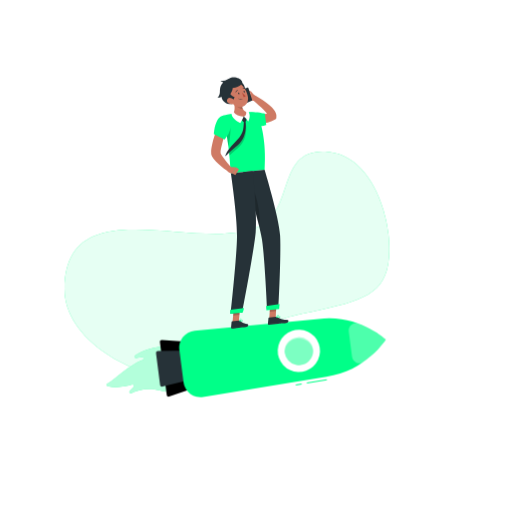
t = 0.00 s
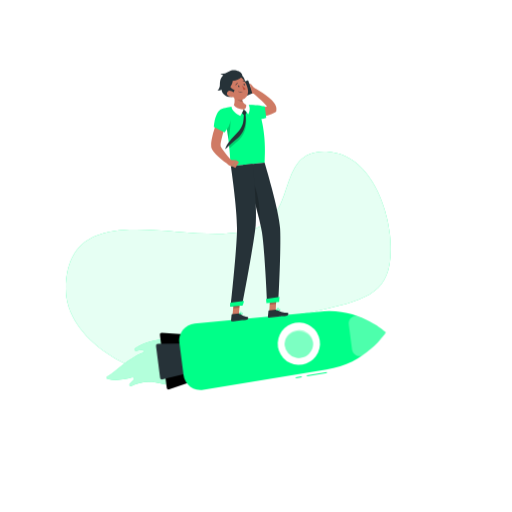
t = 1.05 s
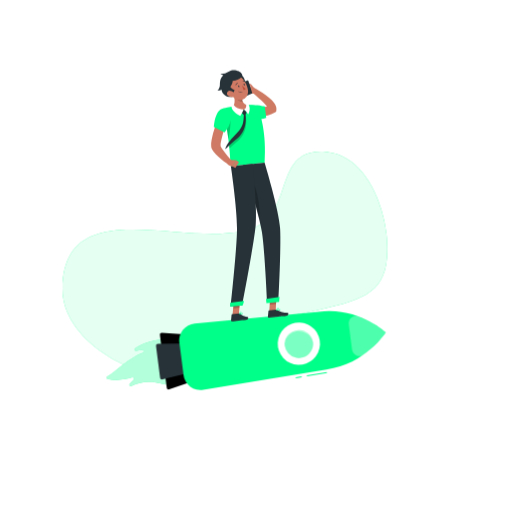
t = 1.95 s
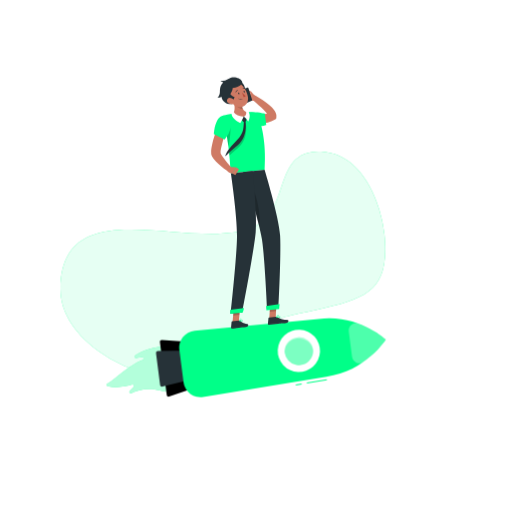
t = 3.00 s
t = 4.05 s: frame unchanged from t = 1.95 s, image omitted
t = 4.95 s: frame unchanged from t = 1.05 s, image omitted

The animated SVG that drew these frames (rendered in a browser with its animation timeline set to each time). Animation: 2 CSS @keyframes rules; one cycle of 6.00 s, repeats indefinitely.

<svg class="animated" id="freepik_stories-startup-life" xmlns="http://www.w3.org/2000/svg" viewBox="0 0 500 500" version="1.1" xmlns:xlink="http://www.w3.org/1999/xlink" xmlns:svgjs="http://svgjs.com/svgjs"><style>svg#freepik_stories-startup-life:not(.animated) .animable {opacity: 0;}svg#freepik_stories-startup-life.animated #freepik--background-simple--inject-677 {animation: 6s Infinite  linear shake;animation-delay: 0s;}svg#freepik_stories-startup-life.animated #freepik--Rocket--inject-677 {animation: 3s Infinite  linear floating;animation-delay: 0s;}svg#freepik_stories-startup-life.animated #freepik--Character--inject-677 {animation: 3s Infinite  linear floating;animation-delay: 0s;}            @keyframes shake {                10%, 90% {                    transform: translate3d(-1px, 0, 0);                  }                  20%, 80% {                    transform: translate3d(2px, 0, 0);                  }                  30%, 50%, 70% {                    transform: translate3d(-4px, 0, 0);                  }                  40%, 60% {                    transform: translate3d(4px, 0, 0);                  }            }                    @keyframes floating {                0% {                    opacity: 1;                    transform: translateY(0px);                }                50% {                    transform: translateY(-10px);                }                100% {                    opacity: 1;                    transform: translateY(0px);                }            }        .animator-hidden { display: none; }</style><g id="freepik--background-simple--inject-677" class="animable animator-active" style="transform-origin: 221.577px 259.037px;"><path d="M253.1,221C195,248.55,65.13,181.81,63,281.1,61.55,351.55,197.59,403,242.43,344.72c27.15-35.28,21-31.21,71-42.2,50.67-11.14,71-19.87,66-73.19-2.6-27.59-19.68-78-59.8-81.08C269.4,144.44,288.61,204.18,253.1,221Z" style="fill: #00FF88; transform-origin: 221.577px 259.037px;" id="elkrf277l34q8" class="animable"></path><g id="el3ov2p7vid5h"><path d="M253.1,221C195,248.55,65.13,181.81,63,281.1,61.55,351.55,197.59,403,242.43,344.72c27.15-35.28,21-31.21,71-42.2,50.67-11.14,71-19.87,66-73.19-2.6-27.59-19.68-78-59.8-81.08C269.4,144.44,288.61,204.18,253.1,221Z" style="fill: rgb(255, 255, 255); opacity: 0.9; transform-origin: 221.577px 259.037px;" class="animable" id="elbnfl2a17ho7"></path></g></g><g id="freepik--Shadow--inject-677" class="animable animator-hidden" style="transform-origin: 250px 416.24px;"><ellipse id="freepik--path--inject-677" cx="250" cy="416.24" rx="193.89" ry="11.32" style="fill: rgb(245, 245, 245); transform-origin: 250px 416.24px;" class="animable"></ellipse></g><g id="freepik--Rocket--inject-677" class="animable" style="transform-origin: 240.467px 349.305px;"><path d="M184.36,356.77c3.41,19.74-12.51,29.46-28,24.56-10.55-3.35-21-.78-28.08,2.6a1.36,1.36,0,0,1-1.61-2.1,48.9,48.9,0,0,1,3.81-4.07,1.34,1.34,0,0,0-1.33-2.25c-6.16,1.88-15.24,3.64-24,1.58a1.35,1.35,0,0,1-.38-2.48c8.75-5.18,22.1-18.79,34.61-23.21a1.35,1.35,0,0,0-.53-2.62,45.62,45.62,0,0,0-5.88.72,1.35,1.35,0,0,1-1-2.48C149.51,336.13,180,331.56,184.36,356.77Z" style="fill: #00FF88; transform-origin: 144.464px 361.168px;" id="eld255sdwh2u9" class="animable"></path><g id="elyfuigjicla"><path d="M184.36,356.77c3.41,19.74-12.51,29.46-28,24.56-10.55-3.35-21-.78-28.08,2.6a1.36,1.36,0,0,1-1.61-2.1,48.9,48.9,0,0,1,3.81-4.07,1.34,1.34,0,0,0-1.33-2.25c-6.16,1.88-15.24,3.64-24,1.58a1.35,1.35,0,0,1-.38-2.48c8.75-5.18,22.1-18.79,34.61-23.21a1.35,1.35,0,0,0-.53-2.62,45.62,45.62,0,0,0-5.88.72,1.35,1.35,0,0,1-1-2.48C149.51,336.13,180,331.56,184.36,356.77Z" style="fill: rgb(255, 255, 255); opacity: 0.7; transform-origin: 144.464px 361.168px;" class="animable" id="elrrpla2osmz"></path></g><path d="M162.84,385.58,156.14,334a1.91,1.91,0,0,1,2-2.14l32.5,2.32a1.9,1.9,0,0,1,1.75,1.65l5,38.79a1.9,1.9,0,0,1-1.28,2l-30.83,10.53A1.9,1.9,0,0,1,162.84,385.58Z" id="el3k09g7xg8bh" class="animable" style="transform-origin: 176.763px 359.545px;"></path><path d="M156.37,375.9l-4-30.94a1.9,1.9,0,0,1,1.85-2.14l37.32-.7a1.9,1.9,0,0,1,1.92,1.66l3,22.79a1.91,1.91,0,0,1-1.44,2.09l-36.26,8.84A1.91,1.91,0,0,1,156.37,375.9Z" style="fill: rgb(38, 50, 56); transform-origin: 174.415px 359.843px;" id="el34vr76x8gwg" class="animable"></path><g id="elshbuwo1onjc"><rect x="299.56" y="371.94" width="19.76" height="1.02" style="fill: #00FF88; transform-origin: 309.44px 372.45px; transform: rotate(-9.35deg);" class="animable" id="elaxqb3j4rmsv"></rect></g><g id="elj8w23040vh"><rect x="288.84" y="374.86" width="5.81" height="1.02" style="fill: #00FF88; transform-origin: 291.745px 375.37px; transform: rotate(-9.35deg);" class="animable" id="elyykgz173ibi"></rect></g><path d="M376.83,331.59s-26.89-25.19-65.41-20.2L190.09,322.86a16.64,16.64,0,0,0-14.94,18.71l4.12,31.8a16.64,16.64,0,0,0,19.22,14.28L318.74,367.8C357.25,362.81,376.83,331.59,376.83,331.59Z" style="fill: #00FF88; transform-origin: 275.921px 349.305px;" id="eld8hfb8sn5r" class="animable"></path><g id="el9jqgkall4ol"><path d="M376.83,331.59a0,0,0,0,1,0,0,86.69,86.69,0,0,1-21.74,21.83,7.22,7.22,0,0,1-11.3-5l-3.2-24.75a7.21,7.21,0,0,1,9.67-7.68A86.33,86.33,0,0,1,376.83,331.59Z" style="fill: rgb(255, 255, 255); opacity: 0.3; transform-origin: 358.68px 335.13px;" class="animable" id="eleyvmo2dyyz"></path></g><g id="el5onme63n63s"><circle cx="291.89" cy="342.6" r="20.66" style="fill: rgb(255, 255, 255); transform-origin: 291.89px 342.6px; transform: rotate(-87.44deg);" class="animable" id="elix26jhw05ya"></circle></g><g id="elw93yc72eoks"><path d="M305.8,343.72a14,14,0,0,1-12.12,12.73c-.2,0-.41.05-.62.06a13.88,13.88,0,0,1-2.66,0c-.31,0-.63-.07-.93-.12l-.67-.13a14,14,0,0,1-10.75-11.83,15,15,0,0,1-.11-2,14,14,0,0,1,27.79-1.59A13.52,13.52,0,0,1,305.8,343.72Z" style="fill: #00FF88; opacity: 0.3; transform-origin: 291.892px 342.861px;" class="animable" id="elcjw3vv64r49"></path></g><g id="ell8bsie9siq"><path d="M305.8,343.72a14,14,0,0,1-12.12,12.73c-.2,0-.41.05-.62.06a14.74,14.74,0,0,1-2.66,0c-.31,0-.63-.07-.93-.12l-.67-.13a14,14,0,0,1-10.75-11.83,15,15,0,0,1-.11-2A13.35,13.35,0,0,1,290,330.52c7.65-.91,14.66,4.16,15.68,11.32A13.35,13.35,0,0,1,305.8,343.72Z" style="fill: #00FF88; opacity: 0.3; transform-origin: 291.87px 343.492px;" class="animable" id="elpvld0mqpucl"></path></g></g><g id="freepik--Character--inject-677" class="animable" style="transform-origin: 243.928px 198.184px;"><polygon points="262.87 311.38 269.12 310.76 270 296.48 263.75 297.1 262.87 311.38" style="fill: rgb(207, 122, 100); transform-origin: 266.435px 303.93px;" id="eltz9ciixng3f" class="animable"></polygon><polygon points="226.99 315.09 233.14 314.48 234.45 299.95 228.3 300.56 226.99 315.09" style="fill: rgb(207, 122, 100); transform-origin: 230.72px 307.52px;" id="elmgn76v7kdxb" class="animable"></polygon><path d="M233.49,313.1l-6.92.69a.53.53,0,0,0-.47.47l-.53,5.58a.93.93,0,0,0,1,1c2.41-.28,3.56-.54,6.6-.84,1.87-.19,4.38-.36,7-.62s2.61-2.84,1.52-3c-4.87-.56-5.47-1.84-7.16-3.05A1.53,1.53,0,0,0,233.49,313.1Z" style="fill: rgb(38, 50, 56); transform-origin: 233.974px 316.964px;" id="elybxpcoaaocd" class="animable"></path><path d="M269.3,309.47l-6.72.68a.51.51,0,0,0-.47.47l-.53,5.58a.92.92,0,0,0,1,1c2.42-.28,5.9-.78,8.95-1.08,3.57-.36,3.59-.17,7.77-.59,2.52-.26,2.9-2.88,1.82-3-4.95-.57-5.81-.59-10.3-2.73A3,3,0,0,0,269.3,309.47Z" style="fill: rgb(38, 50, 56); transform-origin: 271.632px 313.335px;" id="ely3d8ljoucq8" class="animable"></path><path d="M245.33,110.94c1.56.14,3.32.31,5,.39s3.36.14,5,.14a41.78,41.78,0,0,0,4.73-.28,12.67,12.67,0,0,0,3.62-.93l-1.84,2.82c0,.33.07.33,0,.13a4,4,0,0,0-.36-.88,14.59,14.59,0,0,0-1.65-2.4,53.85,53.85,0,0,0-4.63-4.89c-1.68-1.61-3.45-3.17-5.24-4.72s-3.65-3.09-5.45-4.58L246.91,92c2.23,1.14,4.33,2.38,6.45,3.67s4.16,2.69,6.18,4.19a51.48,51.48,0,0,1,5.89,5,23.34,23.34,0,0,1,2.75,3.35,11.38,11.38,0,0,1,1.22,2.37,7.66,7.66,0,0,1,.46,3.68l-.22,1.76L268,117.11a18,18,0,0,1-6.48,2.53,38.07,38.07,0,0,1-6,.74c-1.94.11-3.85.09-5.74,0s-3.72-.23-5.72-.53Z" style="fill: rgb(206, 122, 99); transform-origin: 256.988px 106.228px;" id="el6tb40ly393" class="animable"></path><path d="M249,94l-3.68-4.61L242.56,96s3.34,3.93,6.88,2Z" style="fill: rgb(207, 122, 100); transform-origin: 246px 93.9616px;" id="elqwqr4xzed5i" class="animable"></path><polygon points="240.44 86.97 239.82 94.47 242.56 95.95 245.31 89.37 240.44 86.97" style="fill: rgb(207, 122, 100); transform-origin: 242.565px 91.46px;" id="elwcivat0v4b" class="animable"></polygon><path d="M235.93,87.93l5.6-2.32a.71.71,0,0,1,1,.4l3.61,11.51a.88.88,0,0,1-.53,1l-5.6,2.32a.71.71,0,0,1-1-.4L235.4,89A.88.88,0,0,1,235.93,87.93Z" style="fill: rgb(38, 50, 56); transform-origin: 240.762px 93.225px;" id="elvyw48j9t7gp" class="animable"></path><path d="M239.23,121.92c4.07,4.92,20.75.31,20.75.31L258.57,111s-4.21-1.26-12.56-1.52C237.45,109.17,234.77,116.53,239.23,121.92Z" style="fill: #00FF88; transform-origin: 248.54px 116.83px;" id="elhcinz3gzlrh" class="animable"></path><g id="elws2rfy72mpm"><polygon points="270 296.49 269.54 303.85 263.3 304.47 263.75 297.11 270 296.49" style="opacity: 0.2; transform-origin: 266.65px 300.48px;" class="animable" id="elpg3r5uqml4"></polygon></g><g id="el46shiv2w3p6"><polygon points="228.29 300.57 234.45 299.95 233.77 307.44 227.62 308.06 228.29 300.57" style="opacity: 0.2; transform-origin: 231.035px 304.005px;" class="animable" id="el9n7n6pxz8w8"></polygon></g><path d="M252.05,112.57c2.42,6.28,8.36,25,6.29,53.26l-32.92,3.31c-.86-5-1-32.49-8.88-55.76a86.6,86.6,0,0,1,10.85-2.49,121.57,121.57,0,0,1,14-1.41,61.39,61.39,0,0,1,7.17.41A4.24,4.24,0,0,1,252.05,112.57Z" style="fill: #00FF88; transform-origin: 237.655px 139.31px;" id="elvxxki9z2bkj" class="animable"></path><g id="ela8k3h2qcffd"><path d="M239.4,117.7l-1.29.17c.13,11,.29,14-9.64,24.28a42.94,42.94,0,0,0-4.86,5.92c.13,1.3.26,2.56.38,3.78,2.57-2.35,6-5.43,8.56-7.57C244.1,134.64,239.73,117.56,239.4,117.7Z" style="opacity: 0.2; transform-origin: 232.046px 134.775px;" class="animable" id="elyvybvb2n4al"></path></g><g id="eldud389qbx"><path d="M224.43,118.53c1,3.85,1,13.33-1.4,24.51a159.64,159.64,0,0,0-5.73-27.34v0C219.43,115.21,223.45,114.92,224.43,118.53Z" style="opacity: 0.2; transform-origin: 221.18px 129.226px;" class="animable" id="eleancugz3lk8"></path></g><path d="M227.58,97.65c1.45,4.4,2.59,9.92-.19,13.24,0,0,2.38,4.37,10.75,3.53,7.64-.77,3.25-4.94,3.25-4.94-5.18-.69-5.69-6.91-5.25-10.49Z" style="fill: rgb(207, 122, 100); transform-origin: 235.018px 106.089px;" id="elw41qznyonw" class="animable"></path><path d="M238.5,114l2,1.82a.55.55,0,0,1,.17.51l-.41,1.83a.49.49,0,0,1-.42.39l-1.95.29a.54.54,0,0,1-.49-.18l-1.34-1.6a.53.53,0,0,1,0-.65l1.67-2.34A.53.53,0,0,1,238.5,114Z" style="fill: rgb(38, 50, 56); transform-origin: 238.314px 116.356px;" id="elvvn2m8sq76" class="animable"></path><path d="M237.88,113.94a28.51,28.51,0,0,1-3.29,6.17s-8.13-3.7-8.62-9a.58.58,0,0,1,.22-.51c.31-.24.87-.68,1.4-1.12a.56.56,0,0,1,.86.13C229.1,110.76,231.2,113,237.88,113.94Z" style="fill: rgb(255, 255, 255); transform-origin: 231.924px 114.722px;" id="elgvk9la5nigu" class="animable"></path><path d="M238.17,113.88a15.62,15.62,0,0,1,4.17,4.75,10.58,10.58,0,0,0,.72-9,.62.62,0,0,0-.4-.36c-.35-.09-1-.25-1.67-.38a.58.58,0,0,0-.67.64A4,4,0,0,1,238.17,113.88Z" style="fill: rgb(255, 255, 255); transform-origin: 240.956px 113.756px;" id="el8lom05m1yry" class="animable"></path><path d="M239.34,117.63c.32-.14,3.56,15.16-7.62,24.45-4.56,3.79-11.89,10.56-11.88,10.55.68-2.69,2.82-6.84,8.19-12.28,9.71-9.83,9.7-12.5,10.1-22.5Z" style="fill: rgb(38, 50, 56); transform-origin: 229.929px 135.13px;" id="el68kaxmefty6" class="animable"></path><g id="elf3jxf8d9hgc"><path d="M236.14,99a13.61,13.61,0,0,0,1,7.37,8,8,0,0,1-2.33-.46c-3-1-4.65-3-6.5-6-.21-.79-.44-1.55-.68-2.29Z" style="opacity: 0.2; transform-origin: 232.385px 101.995px;" class="animable" id="elawvjua8jjf"></path></g><path d="M232.77,84c1.19-9.41,8.11.55,6.19,5.23C237.78,92.09,232.48,86.27,232.77,84Z" style="fill: rgb(38, 50, 56); transform-origin: 236.027px 85.0497px;" id="ell4hvswx5p98" class="animable"></path><path d="M223.25,92.54c2.37,5.72,3.47,9.19,7.43,11.23,5.95,3.09,12.16-1.91,11.52-8.19-.57-5.65-4.35-14.06-10.81-14.54A8.18,8.18,0,0,0,223.25,92.54Z" style="fill: rgb(207, 122, 100); transform-origin: 232.39px 92.8607px;" id="elgz4qeuzjfiq" class="animable"></path><path d="M225.92,98.07a4,4,0,0,0,3.18-2.93,9.82,9.82,0,0,1-4.27-3.32s2.54-3.65,2.27-5.76c3.26,0,10.9-3.15,9.17-6.63s-8.59-5.21-12.59-2.75a14.92,14.92,0,0,1-8.56,2.59,10,10,0,0,0,2.93,1.16,11.23,11.23,0,0,0-3.37,8.5c.19,4.47-2.24,6.27-2.24,6.27s3,.45,3.92-.87c-.41,1.46,2.06,6.58,7.49,7.29C229.93,102.41,225.92,98.07,225.92,98.07Z" style="fill: rgb(38, 50, 56); transform-origin: 224.481px 88.6208px;" id="el9sz83braarb" class="animable"></path><path d="M223.43,100.81c2.25,1,4,1.34,5.16.66s.83-3-.65-4.33c-1.33-1.17-3.95-2.28-5.47-1S221.11,99.75,223.43,100.81Z" style="fill: rgb(207, 122, 100); transform-origin: 225.384px 98.6968px;" id="el0ezs60iszn1s" class="animable"></path><path d="M258.34,165.83S272.5,212.39,273.5,230c1.1,19.27-1.68,70.48-1.68,70.48l-11.13,1.13s-2.08-48.76-4.9-67.62c-3.06-20.47-18.43-66-18.43-66Z" style="fill: rgb(38, 50, 56); transform-origin: 255.559px 233.72px;" id="elqoem8yjsfta" class="animable"></path><g id="elph9f71lfec"><path d="M248.59,187.78,246.84,198c2.45,8.27,4.9,17.08,6.69,24.73A95.68,95.68,0,0,0,248.59,187.78Z" style="opacity: 0.2; transform-origin: 250.234px 205.255px;" class="animable" id="el2fm2b79qvm5"></path></g><path d="M259.77,298.83s.36,4.11.36,4.11l12.45-1.25.36-4.65Z" style="fill: #00FF88; transform-origin: 266.355px 299.99px;" id="elo6g02x6bb7d" class="animable"></path><path d="M246.66,167s4.61,41.63,3,59.6c-1.79,19.67-13.18,78.51-13.18,78.51l-11.27,1.13s6.2-56.74,6.2-76c0-20.95-6-61.06-6-61.06Z" style="fill: rgb(38, 50, 56); transform-origin: 237.606px 236.62px;" id="elqkg874jj5ws" class="animable"></path><path d="M224.82,302.64s-.16,3.87-.16,3.87l12.39-1.25,1.26-4.38Z" style="fill: #00FF88; transform-origin: 231.485px 303.695px;" id="el89kmlube1la" class="animable"></path><path d="M232.58,91.32c.16.48.55.78.85.68s.43-.57.26-1-.54-.78-.85-.68S232.41,90.84,232.58,91.32Z" style="fill: rgb(38, 50, 56); transform-origin: 233.134px 91.161px;" id="el457etihgt65" class="animable"></path><path d="M237.9,89.59c.16.48.55.78.85.68s.43-.57.26-1-.54-.78-.85-.68S237.74,89.12,237.9,89.59Z" style="fill: rgb(38, 50, 56); transform-origin: 238.456px 89.431px;" id="elsdt4sku6gzj" class="animable"></path><path d="M236.29,90.38a18.65,18.65,0,0,0,3.65,3.33,2.78,2.78,0,0,1-2.1,1.16Z" style="fill: rgb(186, 77, 60); transform-origin: 238.115px 92.625px;" id="elqrkw6cla12s" class="animable"></path><path d="M236.66,96.82a.15.15,0,0,0,.08-.19.16.16,0,0,0-.19-.09,4,4,0,0,1-3.56-.37.15.15,0,0,0-.21,0,.16.16,0,0,0,0,.21A4.2,4.2,0,0,0,236.66,96.82Z" style="fill: rgb(38, 50, 56); transform-origin: 234.745px 96.6161px;" id="eljtvoal8w0tr" class="animable"></path><path d="M230.38,90.11a.29.29,0,0,0,.18-.18A2.24,2.24,0,0,1,232,88.42a.28.28,0,0,0,.2-.36.3.3,0,0,0-.36-.21A2.81,2.81,0,0,0,230,89.73a.3.3,0,0,0,.38.38Z" style="fill: rgb(38, 50, 56); transform-origin: 231.099px 88.9835px;" id="elmbu14fak6y" class="animable"></path><path d="M239.63,86.91a.28.28,0,0,0,.11-.08.3.3,0,0,0,0-.41,3,3,0,0,0-2.58-.77.29.29,0,0,0-.2.36.29.29,0,0,0,.36.21h0a2.37,2.37,0,0,1,2,.63A.3.3,0,0,0,239.63,86.91Z" style="fill: rgb(38, 50, 56); transform-origin: 238.385px 86.2668px;" id="el0oh4e7m0pys" class="animable"></path><path d="M212.62,123.53l8.38,3.39s-6.9,20.52-5.41,23.3c2,3.78,7.41,9.81,10.62,13.82a8.68,8.68,0,0,1-2,4.07c-6.74-3.2-17.36-13.25-17.91-17.1C205.09,142.23,212.62,123.53,212.62,123.53Z" style="fill: rgb(207, 122, 100); transform-origin: 216.189px 145.82px;" id="el9xk485bj5vm" class="animable"></path><path d="M216.54,113.38c-6.85,2.22-7.81,17.45-7.81,17.45l10.6,5.44a31.43,31.43,0,0,0,6.4-12.49C227.58,116.05,222.56,111.43,216.54,113.38Z" style="fill: #00FF88; transform-origin: 217.425px 124.602px;" id="el6ghcb8rp2s8" class="animable"></path><path d="M235.66,314a1.79,1.79,0,0,0,1.14-.43.86.86,0,0,0,.21-.8.48.48,0,0,0-.3-.38c-.72-.28-2.56,1.13-2.77,1.29a.16.16,0,0,0,0,.16.13.13,0,0,0,.12.1A6.67,6.67,0,0,0,235.66,314Zm.75-1.36a.43.43,0,0,1,.2,0,.19.19,0,0,1,.11.16.6.6,0,0,1-.13.55,3,3,0,0,1-2.17.33A5.81,5.81,0,0,1,236.41,312.6Z" style="fill: #00FF88; transform-origin: 235.477px 313.188px;" id="elgxo1s83zrpv" class="animable"></path><path d="M234.05,313.91s0,0,.07,0c.6-.41,1.66-1.88,1.44-2.55a.49.49,0,0,0-.51-.33.78.78,0,0,0-.6.25c-.64.65-.56,2.44-.56,2.51a.13.13,0,0,0,.08.13Zm.93-2.62h.07c.19,0,.22.09.23.12.13.4-.53,1.5-1.1,2a3.41,3.41,0,0,1,.49-2A.49.49,0,0,1,235,311.29Z" style="fill: #00FF88; transform-origin: 234.738px 312.474px;" id="elu95c52q3w98" class="animable"></path><path d="M272,310.29a2.24,2.24,0,0,0,1.44-.53.77.77,0,0,0,.19-.73.51.51,0,0,0-.29-.37c-.8-.34-3.12,1.16-3.38,1.33a.17.17,0,0,0-.06.16.15.15,0,0,0,.13.11A10.59,10.59,0,0,0,272,310.29Zm.95-1.39a.6.6,0,0,1,.28,0,.18.18,0,0,1,.11.15.51.51,0,0,1-.12.48c-.33.38-1.34.53-2.73.45A8,8,0,0,1,273,308.9Z" style="fill: #00FF88; transform-origin: 271.776px 309.466px;" id="el83gx61l4x8j" class="animable"></path><path d="M270.06,310.26l.06,0c.7-.4,2-1.88,1.81-2.56-.05-.16-.19-.35-.6-.35a1,1,0,0,0-.77.33,4,4,0,0,0-.66,2.46.14.14,0,0,0,.07.12A.1.1,0,0,0,270.06,310.26Zm1.19-2.64h.09c.27,0,.3.1.31.13.12.41-.75,1.56-1.46,2.09a3.41,3.41,0,0,1,.58-2A.79.79,0,0,1,271.25,307.62Z" style="fill: #00FF88; transform-origin: 270.921px 308.81px;" id="elnhxyzwo63z" class="animable"></path><path d="M224.7,163.18l5.89.2L227,169.52s-5.15-.35-5.67-4.37Z" style="fill: rgb(207, 122, 100); transform-origin: 225.96px 166.35px;" id="el224n9ovvn4x" class="animable"></path><polygon points="233.35 165.43 229.78 170.83 226.95 169.52 230.59 163.38 233.35 165.43" style="fill: rgb(207, 122, 100); transform-origin: 230.15px 167.105px;" id="el0i2djgjev0is" class="animable"></polygon></g><defs>     <filter id="active" height="200%">         <feMorphology in="SourceAlpha" result="DILATED" operator="dilate" radius="2"></feMorphology>                <feFlood flood-color="#32DFEC" flood-opacity="1" result="PINK"></feFlood>        <feComposite in="PINK" in2="DILATED" operator="in" result="OUTLINE"></feComposite>        <feMerge>            <feMergeNode in="OUTLINE"></feMergeNode>            <feMergeNode in="SourceGraphic"></feMergeNode>        </feMerge>    </filter>    <filter id="hover" height="200%">        <feMorphology in="SourceAlpha" result="DILATED" operator="dilate" radius="2"></feMorphology>                <feFlood flood-color="#ff0000" flood-opacity="0.5" result="PINK"></feFlood>        <feComposite in="PINK" in2="DILATED" operator="in" result="OUTLINE"></feComposite>        <feMerge>            <feMergeNode in="OUTLINE"></feMergeNode>            <feMergeNode in="SourceGraphic"></feMergeNode>        </feMerge>            <feColorMatrix type="matrix" values="0   0   0   0   0                0   1   0   0   0                0   0   0   0   0                0   0   0   1   0 "></feColorMatrix>    </filter></defs></svg>